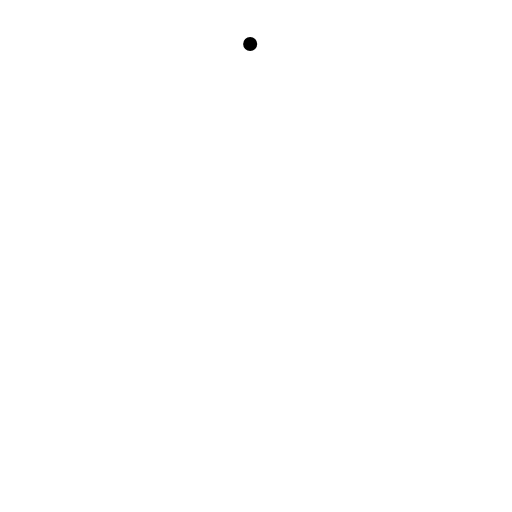
t = 0.00 s
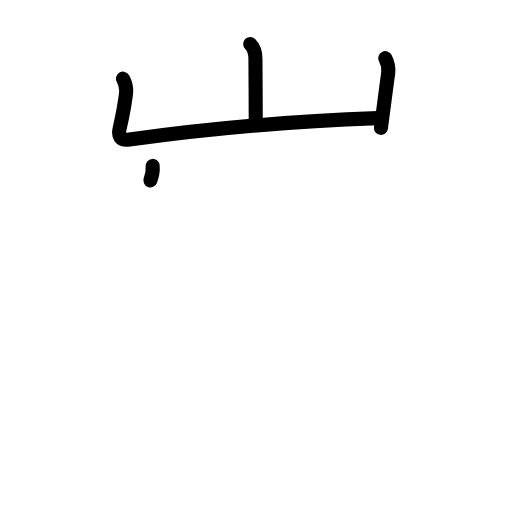
t = 3.38 s
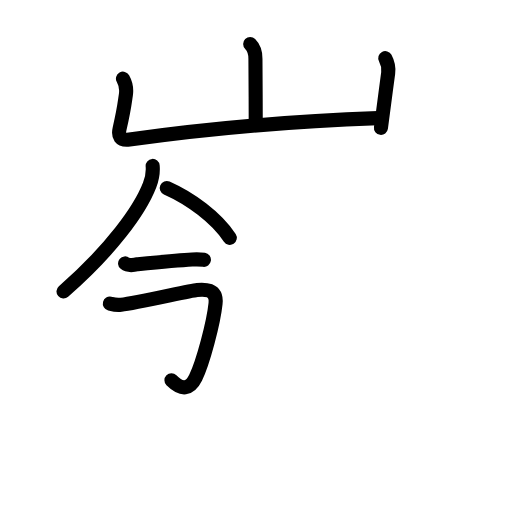
t = 6.75 s
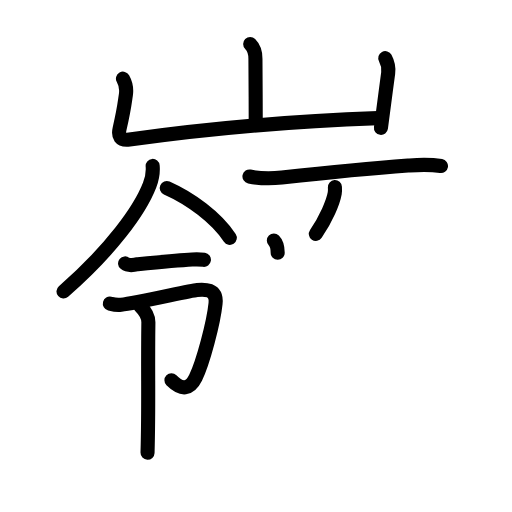
t = 10.25 s
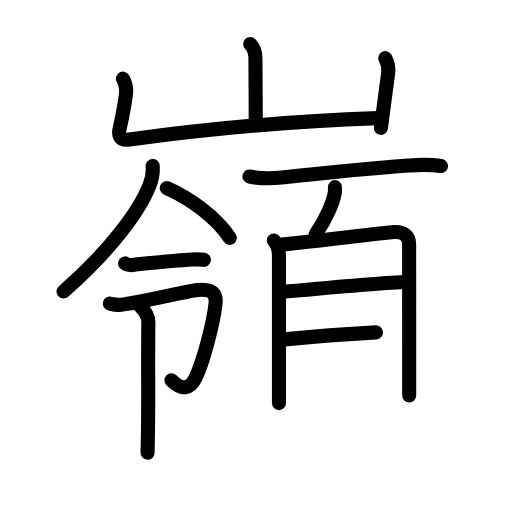
t = 13.75 s
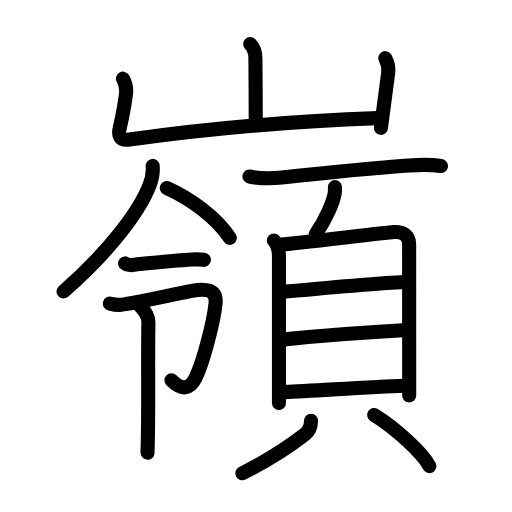
t = 17.00 s

The animated SVG that drew these frames (rendered in a browser with its animation timeline set to each time). Animation: 48 SMIL elements (animate=48); one cycle of 17.00 s.

<?xml version="1.0" encoding="UTF-8"?>
<!--
AniKanjiVG is licensed by CC-BY-SA Paul C. Sommerhoff (https://bitbucket.org/sommerhoff/anikanjivg).
AniKanjiVG uses KanjiVG which is licensed by CC-BY-SA Ulrich Apel (http://kanjivg.tagaini.net).
See also http://creativecommons.org/licenses/by-sa/3.0/
-->
<svg xmlns:kvg='http://kanjivg.tagaini.net' xmlns='http://www.w3.org/2000/svg' width='109' height='109' viewBox='0 0 109 109' style='fill:none;stroke:#000000;stroke-width:3;stroke-linecap:round;stroke-linejoin:round;' id="kvg:kanji_0f9ab"><g id="kvg:0f9ab" kvg:element="嶺"><g id="kvg:0f9ab-g1" kvg:element="山" kvg:position="top" kvg:radical="general"><path id="kvg:0f9ab-s1" kvg:type="㇑a" d="M53.26,9.38c0.99,0.99,1.12,2.09,1.12,3.12c0,0.67,0.06,8.38,0.06,13.01"><animate attributeName="d" begin="0.0s" dur="0.5s" from="M53.26,9.38C53.26,9.38,53.26,9.38,53.26,9.38" to="M53.26,9.38c0.99,0.99,1.12,2.09,1.12,3.12" />
<animate attributeName="d" begin="0.5s" dur="0.5s" from="M53.26,9.38c0.99,0.99,1.12,2.09,1.12,3.12c0,0,0,0,0,0,0" to="M53.26,9.38c0.99,0.99,1.12,2.09,1.12,3.12c0,0.67,0.06,8.38,0.06,13.01" />
</path>
<path id="kvg:0f9ab-s2" kvg:type="㇄a" d="M26.18,16.75c0.7,1.25,0.79,2.26,0.62,3.41c-0.3,1.97-0.3,2.72-1.34,7.26c-0.34,1.49,0.04,2.56,2.11,2.28c17.56-2.45,35.93-3.95,52.85-4.55"><animate attributeName="d" begin="1.0s" dur="0.25s" from="M26.18,16.75C26.18,16.75,26.18,16.75,26.18,16.75" to="M26.18,16.75c0.7,1.25,0.79,2.26,0.62,3.41" />
<animate attributeName="d" begin="1.25s" dur="0.25s" from="M26.18,16.75c0.7,1.25,0.79,2.26,0.62,3.41c0,0,0,0,0,0,0" to="M26.18,16.75c0.7,1.25,0.79,2.26,0.62,3.41c-0.3,1.97-0.3,2.72-1.34,7.26" />
<animate attributeName="d" begin="1.5s" dur="0.25s" from="M26.18,16.75c0.7,1.25,0.79,2.26,0.62,3.41c-0.3,1.97-0.3,2.72-1.34,7.26c0,0,0,0,0,0,0" to="M26.18,16.75c0.7,1.25,0.79,2.26,0.62,3.41c-0.3,1.97-0.3,2.72-1.34,7.26c-0.34,1.49,0.04,2.56,2.11,2.28" />
<animate attributeName="d" begin="1.75s" dur="0.25s" from="M26.18,16.75c0.7,1.25,0.79,2.26,0.62,3.41c-0.3,1.97-0.3,2.72-1.34,7.26c-0.34,1.49,0.04,2.56,2.11,2.28c0,0,0,0,0,0,0" to="M26.18,16.75c0.7,1.25,0.79,2.26,0.62,3.41c-0.3,1.97-0.3,2.72-1.34,7.26c-0.34,1.49,0.04,2.56,2.11,2.28c17.56-2.45,35.93-3.95,52.85-4.55" />
<animate attributeName="d" begin="0s" dur="1.0s" from="M-100,-100" to="M-100,-100" />
</path>
<path id="kvg:0f9ab-s3" kvg:type="㇑" d="M82.02,12.38c0.6,1.12,0.71,2.48,0.62,3.15c-0.56,4.07-0.77,5.98-1.54,11.69"><animate attributeName="d" begin="2.0s" dur="0.5s" from="M82.02,12.38C82.02,12.38,82.02,12.38,82.02,12.38" to="M82.02,12.38c0.6,1.12,0.71,2.48,0.62,3.15" />
<animate attributeName="d" begin="2.5s" dur="0.5s" from="M82.02,12.38c0.6,1.12,0.71,2.48,0.62,3.15c0,0,0,0,0,0,0" to="M82.02,12.38c0.6,1.12,0.71,2.48,0.62,3.15c-0.56,4.07-0.77,5.98-1.54,11.69" />
<animate attributeName="d" begin="0s" dur="2.0s" from="M-100,-100" to="M-100,-100" />
</path>
</g>
<g id="kvg:0f9ab-g2" kvg:element="領" kvg:position="bottom"><g id="kvg:0f9ab-g3" kvg:element="令" kvg:position="left"><g id="kvg:0f9ab-g4" kvg:element="人" kvg:position="top"><path id="kvg:0f9ab-s4" kvg:type="㇒" d="M32.5,35.32c0.13,1.47-0.11,2.71-0.65,4.1c-2.08,5.36-8.21,13.8-18.33,22.63"><animate attributeName="d" begin="3.0s" dur="0.5s" from="M32.5,35.32C32.5,35.32,32.5,35.32,32.5,35.32" to="M32.5,35.32c0.13,1.47-0.11,2.71-0.65,4.1" />
<animate attributeName="d" begin="3.5s" dur="0.5s" from="M32.5,35.32c0.13,1.47-0.11,2.71-0.65,4.1c0,0,0,0,0,0,0" to="M32.5,35.32c0.13,1.47-0.11,2.71-0.65,4.1c-2.08,5.36-8.21,13.8-18.33,22.63" />
<animate attributeName="d" begin="0s" dur="3.0s" from="M-100,-100" to="M-100,-100" />
</path>
<path id="kvg:0f9ab-s5" kvg:type="㇔/㇏" d="M35.5,40.03c5,2.22,10.56,6.25,13.42,10.62"><animate attributeName="d" begin="4.0s" dur="1.0s" from="M35.5,40.03C35.5,40.03,35.5,40.03,35.5,40.03" to="M35.5,40.03c5,2.22,10.56,6.25,13.42,10.62" />
<animate attributeName="d" begin="0s" dur="4.0s" from="M-100,-100" to="M-100,-100" />
</path>
</g>
<g id="kvg:0f9ab-g5" kvg:position="bottom"><g id="kvg:0f9ab-g6" kvg:element="一"><path id="kvg:0f9ab-s6" kvg:type="一" d="M 26.630469,56.071927 c 0.539427,0.436145 1.79625,0.388385 2.697917,0.168385 3.640104,-0.34776 9.632193,-0.873898 11.582344,-0.991042 0.696075,-0.04181 1.609791,-0.05969 2.503073,0.06807"><animate attributeName="d" begin="5.0s" dur="1.0s" from="M 26.630469,56.071927 C 26.630469,56.071927 , 26.630469,56.071927 , 26.630469,56.071927 " to="M 26.630469,56.071927 c 0.539427,0.436145 1.79625,0.388385 2.697917,0.168385 3.640104,-0.34776 9.632193,-0.873898 11.582344,-0.991042 0.696075,-0.04181 1.609791,-0.05969 2.503073,0.06807" />
<animate attributeName="d" begin="0s" dur="5.0s" from="M-100,-100" to="M-100,-100" />
</path>
</g>
<g id="kvg:0f9ab-g7" kvg:element="卩" kvg:original="マ"><path id="kvg:0f9ab-s7" kvg:type="㇆" d="M 23.386121,64.625299 c 0.61,0.15 1.183333,0.375521 2.393333,0.245521 3.29,-0.37 14.640521,-2.998125 16.160521,-3.148125 1.52,-0.15 4.28,-0.29 3.95,2.89 -0.43,4.17 -2.701526,12.648858 -4.240104,15.778542 -1.24461,2.53171 -2.952917,2.76875 -5.151355,0.573541"><animate attributeName="d" begin="6.0s" dur="1.0s" from="M 23.386121,64.625299 C 23.386121,64.625299 , 23.386121,64.625299 , 23.386121,64.625299 " to="M 23.386121,64.625299 c 0.61,0.15 1.183333,0.375521 2.393333,0.245521 3.29,-0.37 14.640521,-2.998125 16.160521,-3.148125 1.52,-0.15 4.28,-0.29 3.95,2.89 -0.43,4.17 -2.701526,12.648858 -4.240104,15.778542 -1.24461,2.53171 -2.952917,2.76875 -5.151355,0.573541" />
<animate attributeName="d" begin="0s" dur="6.0s" from="M-100,-100" to="M-100,-100" />
</path>
<path id="kvg:0f9ab-s8" kvg:type="㇑" d="M 29.789454,65.08082 c 0.87,0.87 1.8,2 1.8,3.5 -0.152232,11.364739 0.113303,17.433121 -0.18,27.809787"><animate attributeName="d" begin="7.0s" dur="1.0s" from="M 29.789454,65.08082 C 29.789454,65.08082 , 29.789454,65.08082 , 29.789454,65.08082 " to="M 29.789454,65.08082 c 0.87,0.87 1.8,2 1.8,3.5 -0.152232,11.364739 0.113303,17.433121 -0.18,27.809787" />
<animate attributeName="d" begin="0s" dur="7.0s" from="M-100,-100" to="M-100,-100" />
</path>
</g>
</g>
</g>
<g id="kvg:0f9ab-g8" kvg:element="頁" kvg:position="right"><path id="kvg:0f9ab-s9" kvg:type="㇐" d="M53.11,37.57c2.76,0.56,4.86,0.45,6.89,0.23c8.36-0.92,19.1-1.99,26.88-2.56c2.27-0.17,4.24-0.35,7,0.11"><animate attributeName="d" begin="8.0s" dur="0.3333333333333333s" from="M53.11,37.57C53.11,37.57,53.11,37.57,53.11,37.57" to="M53.11,37.57c2.76,0.56,4.86,0.45,6.89,0.23" />
<animate attributeName="d" begin="8.333333333333334s" dur="0.3333333333333333s" from="M53.11,37.57c2.76,0.56,4.86,0.45,6.89,0.23c0,0,0,0,0,0,0" to="M53.11,37.57c2.76,0.56,4.86,0.45,6.89,0.23c8.36-0.92,19.1-1.99,26.88-2.56" />
<animate attributeName="d" begin="8.666666666666666s" dur="0.3333333333333333s" from="M53.11,37.57c2.76,0.56,4.86,0.45,6.89,0.23c8.36-0.92,19.1-1.99,26.88-2.56c0,0,0,0,0,0,0" to="M53.11,37.57c2.76,0.56,4.86,0.45,6.89,0.23c8.36-0.92,19.1-1.99,26.88-2.56c2.27-0.17,4.24-0.35,7,0.11" />
<animate attributeName="d" begin="0s" dur="8.0s" from="M-100,-100" to="M-100,-100" />
</path>
<path id="kvg:0f9ab-s10" kvg:type="㇒" d="M71.3,39.83c0.02,0.33,0.04,0.84-0.04,1.31c-0.34,1.92-1.83,5.44-4.02,8.65"><animate attributeName="d" begin="9.0s" dur="0.5s" from="M71.3,39.83C71.3,39.83,71.3,39.83,71.3,39.83" to="M71.3,39.83c0.02,0.33,0.04,0.84-0.04,1.31" />
<animate attributeName="d" begin="9.5s" dur="0.5s" from="M71.3,39.83c0.02,0.33,0.04,0.84-0.04,1.31c0,0,0,0,0,0,0" to="M71.3,39.83c0.02,0.33,0.04,0.84-0.04,1.31c-0.34,1.92-1.83,5.44-4.02,8.65" />
<animate attributeName="d" begin="0s" dur="9.0s" from="M-100,-100" to="M-100,-100" />
</path>
<g id="kvg:0f9ab-g9" kvg:element="貝"><g id="kvg:0f9ab-g10" kvg:element="目" kvg:position="top"><path id="kvg:0f9ab-s11" kvg:type="㇑" d="M58.3,51.19c0.88,0.88,1.09,2.06,1.09,3.51c0,0.82,0,15.36,0,24.54c0,2.97,0,5.38,0,6.58"><animate attributeName="d" begin="10.0s" dur="0.3333333333333333s" from="M58.3,51.19C58.3,51.19,58.3,51.19,58.3,51.19" to="M58.3,51.19c0.88,0.88,1.09,2.06,1.09,3.51" />
<animate attributeName="d" begin="10.333333333333334s" dur="0.3333333333333333s" from="M58.3,51.19c0.88,0.88,1.09,2.06,1.09,3.51c0,0,0,0,0,0,0" to="M58.3,51.19c0.88,0.88,1.09,2.06,1.09,3.51c0,0.82,0,15.36,0,24.54" />
<animate attributeName="d" begin="10.666666666666666s" dur="0.3333333333333333s" from="M58.3,51.19c0.88,0.88,1.09,2.06,1.09,3.51c0,0.82,0,15.36,0,24.54c0,0,0,0,0,0,0" to="M58.3,51.19c0.88,0.88,1.09,2.06,1.09,3.51c0,0.82,0,15.36,0,24.54c0,2.97,0,5.38,0,6.58" />
<animate attributeName="d" begin="0s" dur="10.0s" from="M-100,-100" to="M-100,-100" />
</path>
<path id="kvg:0f9ab-s12" kvg:type="㇕a" d="M60.13,52.03c2.5-0.14,21.45-2.48,23.73-2.64c1.9-0.14,3.24,0.74,3.24,2.52c0,2.75,0.01,15.67,0.01,26.84c0,1.89,0,3.72,0,5.46"><animate attributeName="d" begin="11.0s" dur="0.25s" from="M60.13,52.03C60.13,52.03,60.13,52.03,60.13,52.03" to="M60.13,52.03c2.5-0.14,21.45-2.48,23.73-2.64" />
<animate attributeName="d" begin="11.25s" dur="0.25s" from="M60.13,52.03c2.5-0.14,21.45-2.48,23.73-2.64c0,0,0,0,0,0,0" to="M60.13,52.03c2.5-0.14,21.45-2.48,23.73-2.64c1.9-0.14,3.24,0.74,3.24,2.52" />
<animate attributeName="d" begin="11.5s" dur="0.25s" from="M60.13,52.03c2.5-0.14,21.45-2.48,23.73-2.64c1.9-0.14,3.24,0.74,3.24,2.52c0,0,0,0,0,0,0" to="M60.13,52.03c2.5-0.14,21.45-2.48,23.73-2.64c1.9-0.14,3.24,0.74,3.24,2.52c0,2.75,0.01,15.67,0.01,26.84" />
<animate attributeName="d" begin="11.75s" dur="0.25s" from="M60.13,52.03c2.5-0.14,21.45-2.48,23.73-2.64c1.9-0.14,3.24,0.74,3.24,2.52c0,2.75,0.01,15.67,0.01,26.84c0,0,0,0,0,0,0" to="M60.13,52.03c2.5-0.14,21.45-2.48,23.73-2.64c1.9-0.14,3.24,0.74,3.24,2.52c0,2.75,0.01,15.67,0.01,26.84c0,1.89,0,3.72,0,5.46" />
<animate attributeName="d" begin="0s" dur="11.0s" from="M-100,-100" to="M-100,-100" />
</path>
<path id="kvg:0f9ab-s13" kvg:type="㇐a" d="M60.79,62.08c6.53-0.61,19.89-1.83,25.24-2.06"><animate attributeName="d" begin="12.0s" dur="1.0s" from="M60.79,62.08C60.79,62.08,60.79,62.08,60.79,62.08" to="M60.79,62.08c6.53-0.61,19.89-1.83,25.24-2.06" />
<animate attributeName="d" begin="0s" dur="12.0s" from="M-100,-100" to="M-100,-100" />
</path>
<path id="kvg:0f9ab-s14" kvg:type="㇐a" d="M60.54,72.25c7.92-0.78,19.17-1.6,26.01-1.98"><animate attributeName="d" begin="13.0s" dur="1.0s" from="M60.54,72.25C60.54,72.25,60.54,72.25,60.54,72.25" to="M60.54,72.25c7.92-0.78,19.17-1.6,26.01-1.98" />
<animate attributeName="d" begin="0s" dur="13.0s" from="M-100,-100" to="M-100,-100" />
</path>
<path id="kvg:0f9ab-s15" kvg:type="㇐a" d="M60.56,83.48c7.31-0.35,18.56-1.13,25.44-1.37"><animate attributeName="d" begin="14.0s" dur="1.0s" from="M60.56,83.48C60.56,83.48,60.56,83.48,60.56,83.48" to="M60.56,83.48c7.31-0.35,18.56-1.13,25.44-1.37" />
<animate attributeName="d" begin="0s" dur="14.0s" from="M-100,-100" to="M-100,-100" />
</path>
</g>
<g id="kvg:0f9ab-g11" kvg:position="bottom"><path id="kvg:0f9ab-s16" kvg:type="㇒" d="M66.21,89.59c0,1.04-0.45,2.21-1.25,2.83c-3.46,2.71-6.71,4.96-13.36,8.33"><animate attributeName="d" begin="15.0s" dur="0.5s" from="M66.21,89.59C66.21,89.59,66.21,89.59,66.21,89.59" to="M66.21,89.59c0,1.04-0.45,2.21-1.25,2.83" />
<animate attributeName="d" begin="15.5s" dur="0.5s" from="M66.21,89.59c0,1.04-0.45,2.21-1.25,2.83c0,0,0,0,0,0,0" to="M66.21,89.59c0,1.04-0.45,2.21-1.25,2.83c-3.46,2.71-6.71,4.96-13.36,8.33" />
<animate attributeName="d" begin="0s" dur="15.0s" from="M-100,-100" to="M-100,-100" />
</path>
<path id="kvg:0f9ab-s17" kvg:type="㇔" d="M79.66,88.34c4.79,2.95,10.44,8.3,11.75,10.89"><animate attributeName="d" begin="16.0s" dur="1.0s" from="M79.66,88.34C79.66,88.34,79.66,88.34,79.66,88.34" to="M79.66,88.34c4.79,2.95,10.44,8.3,11.75,10.89" />
<animate attributeName="d" begin="0s" dur="16.0s" from="M-100,-100" to="M-100,-100" />
</path>
</g>
</g>
</g>
</g>
</g>
</svg>
